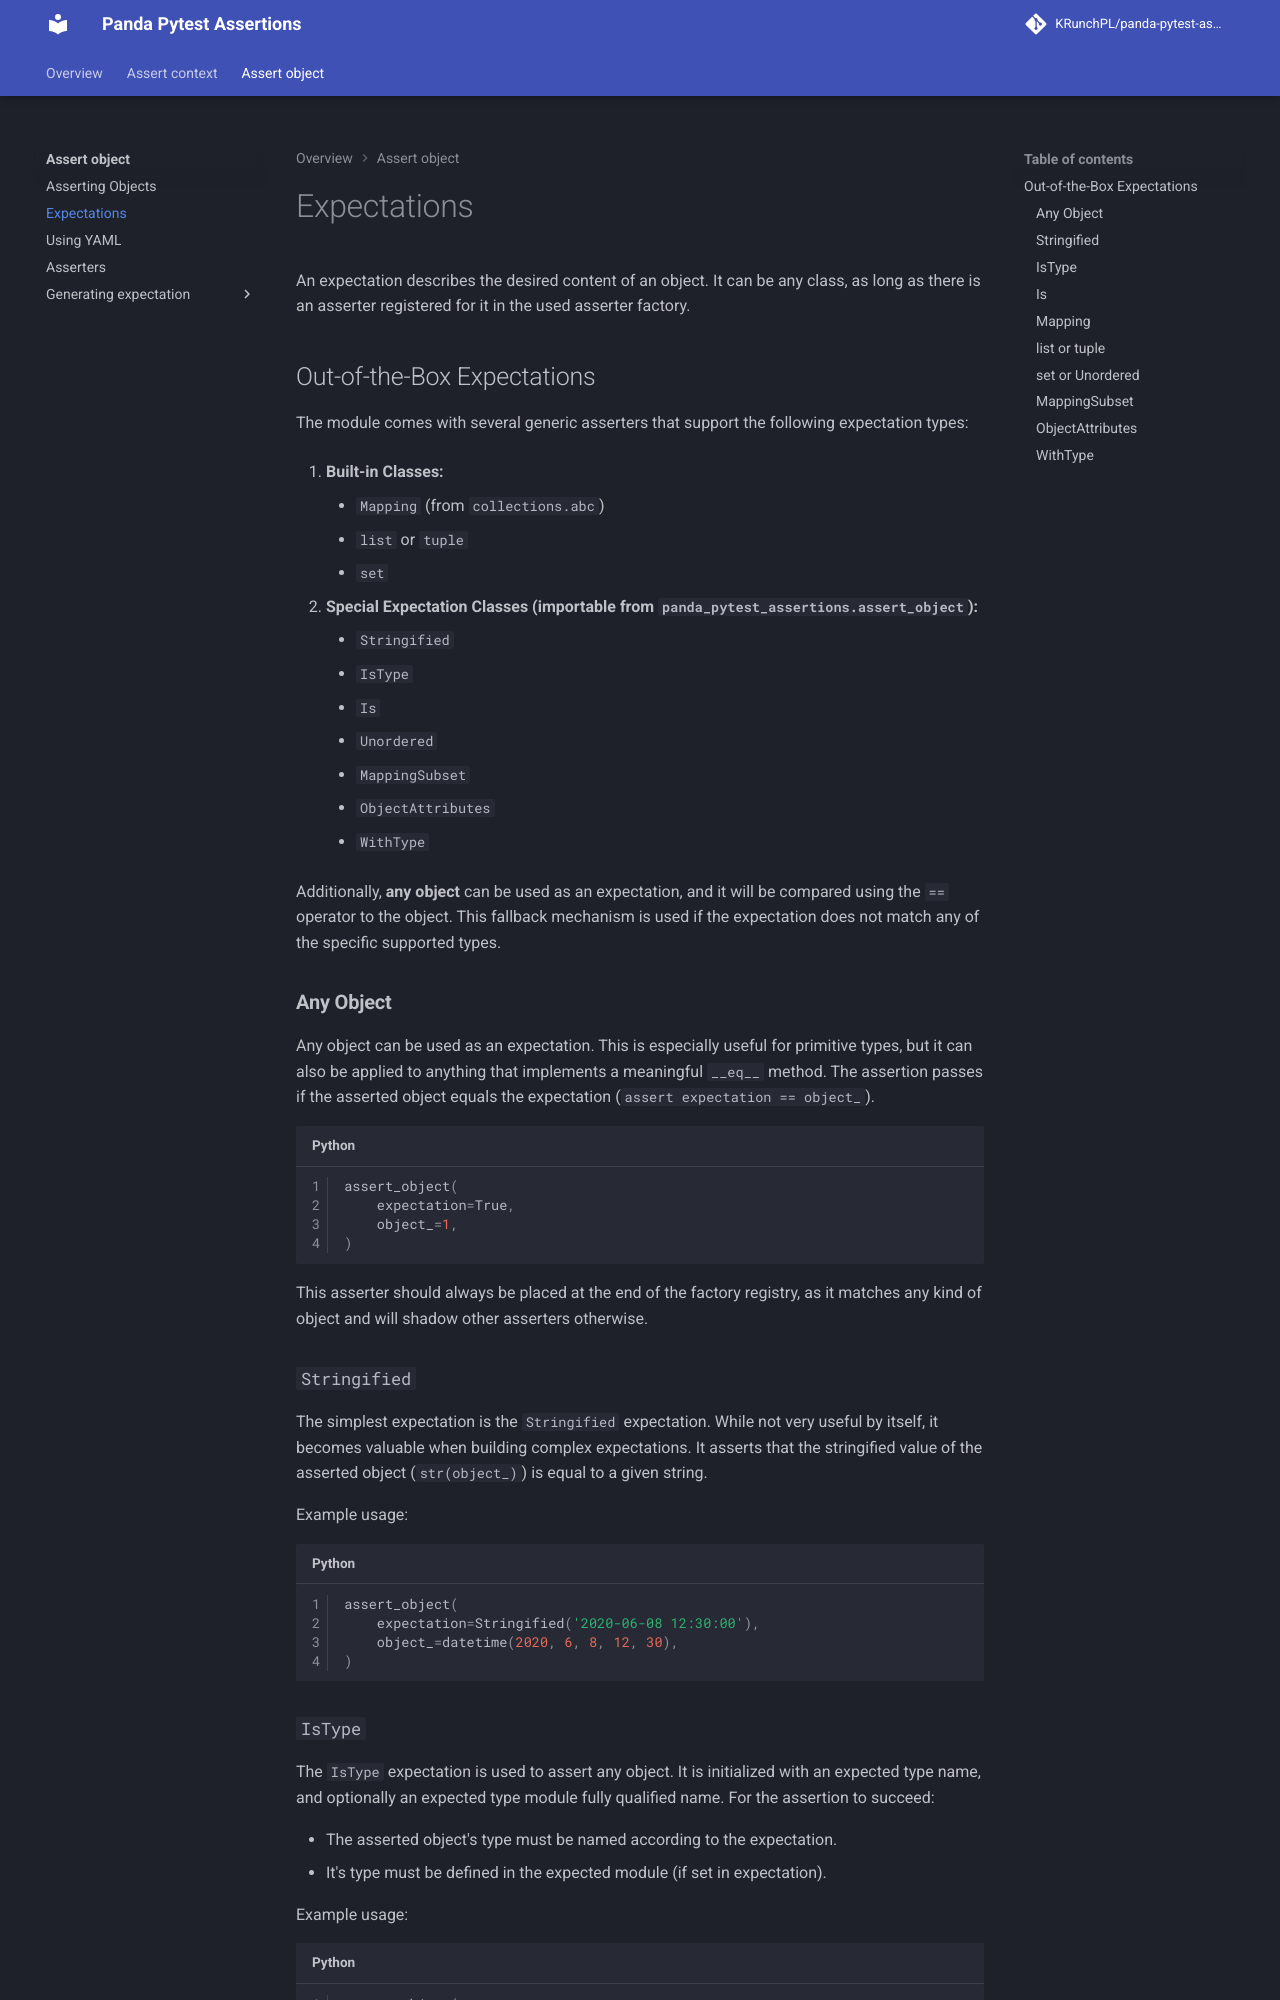

repository: KRunchPL/panda-pytest-assertions · page: assert_object/20.expectations/index.html · generator: mkdocs

# Expectations

An expectation describes the desired content of an object. It can be any class, as long as there is an asserter registered for it in the used asserter factory.

## Out-of-the-Box Expectations

The module comes with several generic asserters that support the following expectation types:

1. **Built-in Classes:**

    - `Mapping` (from `collections.abc`)
    - `list` or `tuple`
    - `set`

1. **Special Expectation Classes (importable from `panda_pytest_assertions.assert_object`):**

    - `Stringified`
    - `IsType`
    - `Is`
    - `Unordered`
    - `MappingSubset`
    - `ObjectAttributes`
    - `WithType`

Additionally, **any object** can be used as an expectation, and it will be compared using the `==` operator to the object. This fallback mechanism is used if the expectation does not match any of the specific supported types.

### **Any Object**

Any object can be used as an expectation. This is especially useful for primitive types, but it can also be applied to anything that implements a meaningful `__eq__` method. The assertion passes if the asserted object equals the expectation (`assert expectation == object_`).

```python
assert_object(
    expectation=True,
    object_=1,
)
```

This asserter should always be placed at the end of the factory registry, as it matches any kind of object and will shadow other asserters otherwise.

### `Stringified`

The simplest expectation is the `Stringified` expectation. While not very useful by itself, it becomes valuable when building complex expectations. It asserts that the stringified value of the asserted object (`str(object_)`) is equal to a given string.

Example usage:

```python
assert_object(
    expectation=Stringified('2020-06-08 12:30:00'),
    object_=datetime(2020, 6, 8, 12, 30),
)
```
